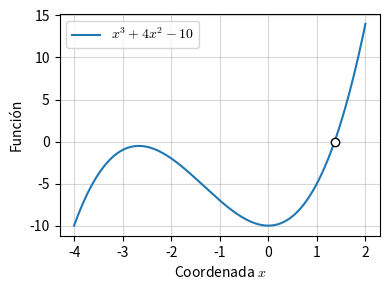

Write the Python code that produced this figure.
# -*- coding: utf-8 -*-
"""
Ilustración de una raíz de una función

La función usada es

    x**3 + 4*x**2 - 10

"""
from __future__ import division, print_function
import numpy as np
import matplotlib.pyplot as plt

plt.rcParams["mathtext.fontset"] = "cm"

x = np.linspace(-4, 2, 200)
y = x**3 + 4*x**2 - 10

plt.figure(figsize=(4, 3))
plt.plot(x, y)
plt.plot(1.3652, 0, color="white", marker="o", mec="black")
plt.grid(alpha=0.5)
plt.xlabel("Coordenada $x$")
plt.ylabel(u"Función")
plt.legend([r"$x^3 + 4x^2 - 10$"])
plt.tight_layout()
plt.savefig("raiz.pdf", bbox_inches="tight")
plt.savefig("raiz.svg", bbox_inches="tight", transparent=True)
plt.show()